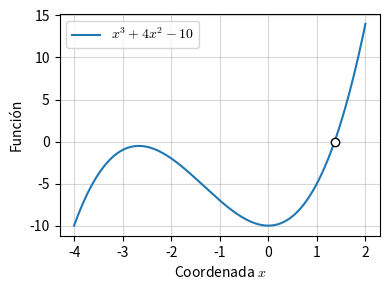

Write the Python code that produced this figure.
# -*- coding: utf-8 -*-
"""
Ilustración de una raíz de una función

La función usada es

    x**3 + 4*x**2 - 10

"""
from __future__ import division, print_function
import numpy as np
import matplotlib.pyplot as plt

plt.rcParams["mathtext.fontset"] = "cm"

x = np.linspace(-4, 2, 200)
y = x**3 + 4*x**2 - 10

plt.figure(figsize=(4, 3))
plt.plot(x, y)
plt.plot(1.3652, 0, color="white", marker="o", mec="black")
plt.grid(alpha=0.5)
plt.xlabel("Coordenada $x$")
plt.ylabel(u"Función")
plt.legend([r"$x^3 + 4x^2 - 10$"])
plt.tight_layout()
plt.savefig("raiz.pdf", bbox_inches="tight")
plt.savefig("raiz.svg", bbox_inches="tight", transparent=True)
plt.show()